Run: headless pygame with SDL's dummy video driver; simulated clock (each Clock.tick advances the game by its frame time, no real sleeping); random seed 0; keys injected as events and as key.get_pressed() state; no mouse input.
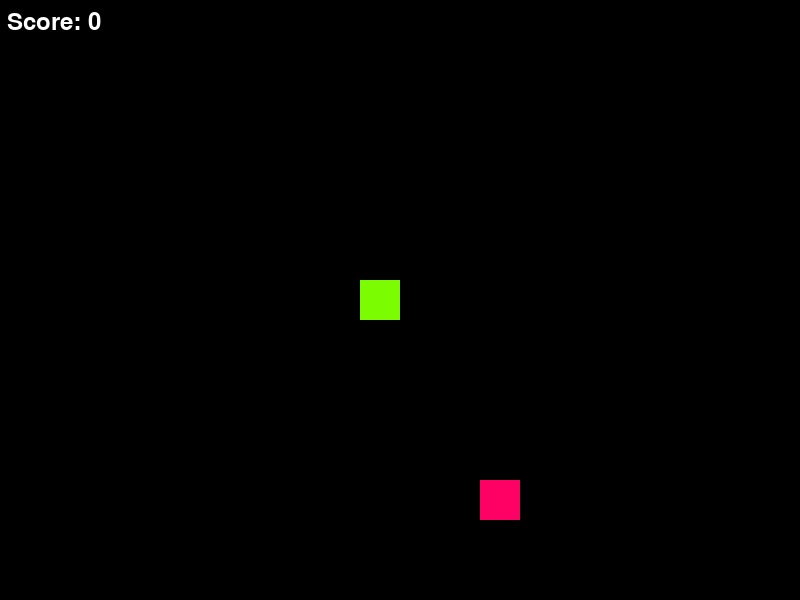
Frame 1 of 4 · flips 1–60 · no input
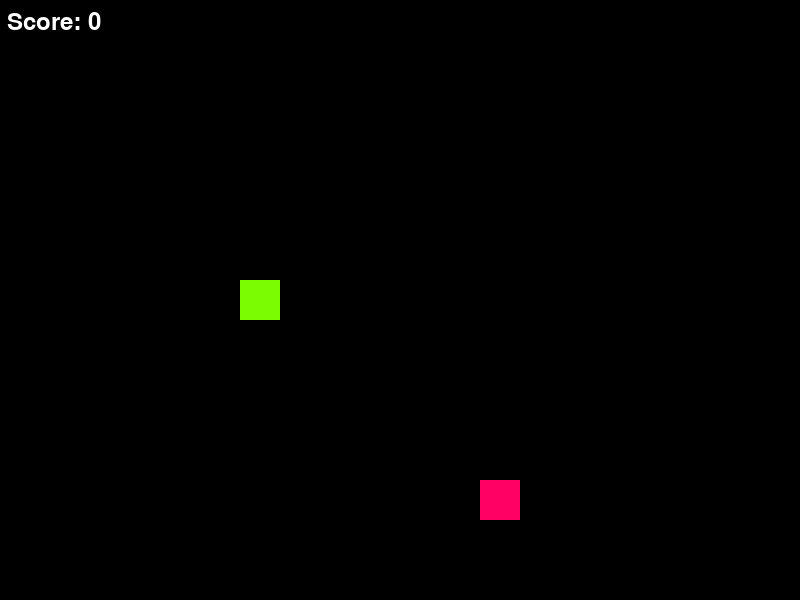
Frame 2 of 4 · flips 61–180 · tapped SPACE, RETURN · held RIGHT (→), D
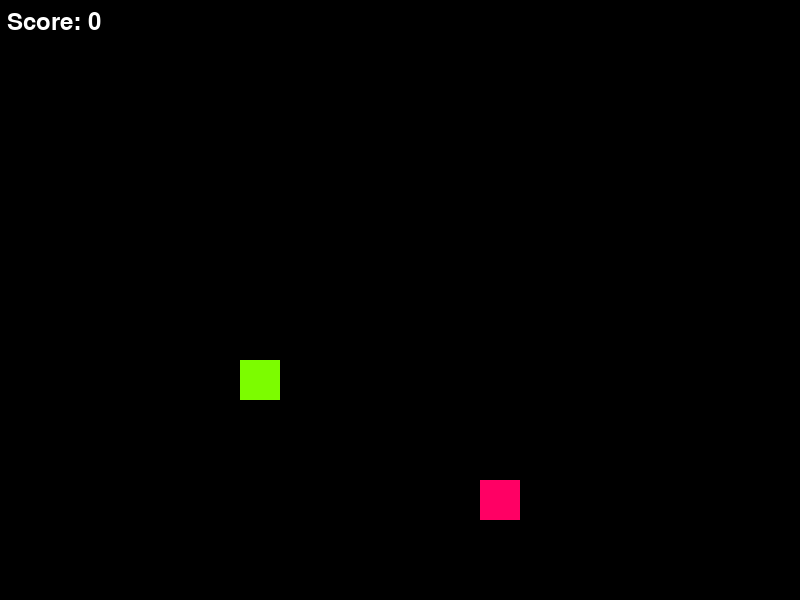
Frame 3 of 4 · flips 181–300 · held DOWN (↓), S
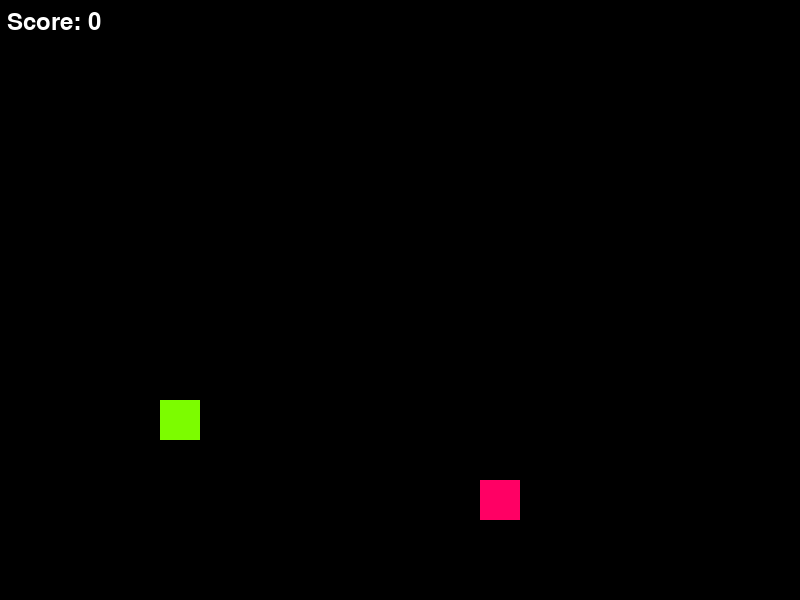
Frame 4 of 4 · flips 301–420 · held LEFT (←), A, UP (↑), W

The pygame program that drew these frames:

#! /usr/bin/env python3
from enum import Enum
from random import randint
from math import floor
import os
os.environ['PYGAME_HIDE_SUPPORT_PROMPT'] = "hide" #Don't show the pygame startup message
import pygame

class Game():
    """Class to create a game of snake 

    Public Methods:
    userInput()
    play()
    end()

    Instance Variables:
    size - the size of the blocks (snake and food)
    windowHeight - height of the window element
    windowWidth - width of the window element
    scale - determines 
    noBoundry - can the snake go through walls
    done - is the game done
    """

    def __init__(self, size=40, fps=60, windowHeight=600, windowWidth=800, speed=10, noBoundry = False, assist = False):
        pygame.init()
        self.size = size
        self.windowWidth = windowWidth
        self.windowHeight = windowHeight

        # - 1 so the the shape doesn't start at at the edge (meaning the rest of the shape is drawn out of the window)
        self.cols = floor(windowHeight/size - 1)
        self.rows = floor(windowWidth/size - 1)
        self.done = False
        self.screen = pygame.display.set_mode((windowWidth, windowHeight))
        self.snake = Snake(self)
        self.food = Food(self)
        self.clock = pygame.time.Clock()
        self.fps = fps
        self.speed = speed
        self.wait = False
        self.score = Score(self.screen, (floor(self.cols/2), 10))
        self.noBoundry = noBoundry
        self.assist = assist

    def userInput(self, key):
        """
        Converts key press into action

        Available keys: 
        UP_ARROW, DOWN_ARROW, LEFT_ARROW, RIGHT_ARROW - movement
        J - end game

        Arguments:
        key - the key that was pressed
        """
        if key == pygame.K_UP or key == pygame.K_w:
            self.snake.changeDirection(Direction.UP)
        elif key == pygame.K_DOWN or key == pygame.K_s:
            self.snake.changeDirection(Direction.DOWN)
        elif key == pygame.K_LEFT or key == pygame.K_a:
            self.snake.changeDirection(Direction.LEFT)
        elif key == pygame.K_RIGHT or key == pygame.K_d:
            self.snake.changeDirection(Direction.RIGHT)
        elif key == pygame.K_j:
            self.snake.die()

    def play(self):
        """
        Main game loop. Handles movement and updating screen
        """
        moved = False
        timer = 0
        inputBuffer = []  # holds the user input pressed while the snake is moving
        while not self.done:
            for event in pygame.event.get():
                if event.type == pygame.QUIT:
                    self.done = True

                if event.type == pygame.KEYDOWN and moved:
                    self.userInput(event.key)
                    moved = False
                elif event.type == pygame.KEYDOWN and not moved:
                    inputBuffer.append(event.key)

            if timer * self.speed  > 1:  # Controls the speed of the snake
                timer = 0
                self.snake.move()
                moved = True

            if inputBuffer and moved:  # Empty buffer
                self.userInput(inputBuffer.pop(0))
                moved = False

            self.drawBoard()
            timer += self.clock.tick(self.fps) / 1000
  
    def drawBoard(self):
        """
        Draws the board drawing the snake, food, and score to the screen and updating the screen
        accordingly
        """
        self.screen.fill((0, 0, 0))  # black

        for block in self.snake.tail:  # draw tail
            pygame.draw.rect(self.screen, Block.color, block)
            pygame.draw.rect(self.screen, block.border_color, block.border, 1)

        pygame.draw.rect(self.screen, Snake.color,
                            self.snake)  # draw head then food
        pygame.draw.rect(self.screen, Food.color, self.food)

        self.score.draw()
        pygame.display.flip()  # update display


class Score():
    """
    Represents the score of the game

    Public Methods:
    draw() - draws the score on the screen
    changeScore() - changes the score by the given number (positive or negative)
    """
    def __init__(self, screen,location):
        self.font = pygame.font.Font(None, 36)
        self.value = 0
        self.location = location
        self.screen = screen

    def draw(self):
        text = self.font.render(f"Score: {self.value}", 1, (255, 255, 255))
        self.screen.blit(text, self.location)

    def changeScore(self, change):
        self.value += change

class Direction(Enum):
    """
    Enumeration for what direction the snake is heading
    """
    UP = [0, -1]
    DOWN = [0, 1]
    LEFT = [-1, 0]
    RIGHT = [1, 0]
    NONE = [0, 0]

    def flip(self):
        """Flip the direction (negate both sides)"""
        return [-self.value[0], -self.value[1]]

    def __eq__(self, other):
        """Directions are equivalent if they have the same list value"""
        return self.value == other


class Block(pygame.Rect):
    """
    Object used to represent all squares in the game

    Instance Variables:
    color - color of the snake body (blue)
    """
    color = (0, 128, 255)

    def __init__(self, size, x, y):
        self.width = size
        self.height = size
        self.x = x
        self.y = y
        # attach another rectanlge to the block in order to create a border
        self.border = pygame.Rect(self.x, self.y, size+1, size+1).clamp(self)
        self.border_color = (0, 0, 0)
        self.safe = False


class Food(Block):
    """
    Object used to represent the food that the snake is after

    Public Methods:
    relocate()
    isSafe(rect)

    Instance Variables:
    color - color of the food - pink
    """
    color = (255, 0, 100)

    def __init__(self, game):
        Block.__init__(self, game.size, 0, 0)
        self.game = game
        self.relocate()

    def relocate(self):
        """Move the food to a random spot in the grid"""
        self.x, self.y = randint(0, self.game.rows), randint(0, self.game.cols)
        self.x *= self.game.size
        self.y *= self.game.size

        if not self.isSafe():
            self.relocate()

    def isSafe(self):
        """
        Checks if the current food position is inside any part of the snake

        return - True if safe (not inside any part of snake), False otherwise
        """
        for block in self.game.snake.tail:
            if self.colliderect(block):
                return False
        return True


class Snake(Block):
    """
    Class to represent the snake object

    Public Methods:
    eat()
    changeDirection(direction)
    getDirection()
    move()
    checkEat()
    hitWall()
    hitSelf()
    die()

    Instance Variables:
    color - the Color of the snake head (green)
    """
    color = (124, 252, 0)

    def __init__(self, game):
        Block.__init__(self, game.size, floor(game.rows/2) *
                       game.size, floor(game.cols/2) * game.size)
        self.game = game
        self.dx = 0
        self.dy = 0
        self.tail = []

    def checkEat(self):
        """
        Checks if the snake is colliding with the food object.
        Updates the score if the food is eaten.

        returns True if colliding and False otherwise
        """
        if self.colliderect(self.game.food):
            self.game.food.relocate()
            self.tail.append(Block(self.game.size, self.x, self.y))
            self.game.score.changeScore(1)
            return True
        else:
            return False

    def changeDirection(self, direction):
        """Change the direction of the snake"""
        # You can't go backwards into yourself, and don't do anything if you're already going that direction
        # If you're just a head, you can go backwards
        if (direction == self.getDirection() or direction == self.getDirection().flip()) and not len(self.tail) == 0:
            return

        self.dx = direction.value[0] * self.game.size
        self.dy = direction.value[1] * self.game.size

    def getDirection(self):
        """Returns the current direction of the snake"""
        return Direction([self.dx/self.game.size, self.dy/self.game.size])

    def move(self):
        """
        Move the snake.

        The snake moves by shifting the entire array of the tail to the left (removing the last
        element) and putting a new Block where the head used to be. 
        """

        if self.tail:
            self.tail = self.tail[1:]
            self.tail.append(Block(self.game.size, self.x, self.y))

        self.y += self.dy # Move head
        self.x += self.dx 

        self.hitWall()

        if not self.checkEat():  # Only check if the snake hits itself if it didn't eat, eating causes another block to be placed exactly where the snake is
            self.hitSelf()

    def hitWall(self):
        """Check if the snake hit the wall"""
        if self.x < 0 or self.y < 0 or self.x > self.game.windowWidth - self.game.size or self.y > self.game.windowHeight - self.game.size:  # hit edge of screen
            if not self.game.noBoundry:
                self.die()
            else:
                if self.x < 0:
                    self.x = self.game.windowWidth
                elif self.y < 0:
                    self.y = self.game.windowHeight
                elif self.x > self.game.windowWidth - self.game.size:
                    self.x = 0
                elif self.y > self.game.windowHeight - self.game.size:
                    self.y = 0
                else:
                    raise RunTimeError("Position invalid")

    def hitSelf(self):
        """Check if the snake head hit part of it's tail"""
        for block in self.tail:
            if self.colliderect(block):
                if self.game.assist:
                    self.assist()
                    break
                else:
                    self.die()

    def die(self):
        """Kill the snake, end the game"""
        self.game.done = True
        #self.changeDirection(Direction.NONE)
        print("You have died! Game Over")
        print(f"Final score = {self.game.score.value}")
        print(self.tail)

    def safeDirections(self):
        """
        Returns a list of the safe directions that the snake can go at the given spot. 
        """
        safe = [Direction.UP, Direction.DOWN, Direction.LEFT, Direction.RIGHT]
        safe.remove(self.getDirection())
        safe.remove(self.getDirection().flip())
        directionCheck1 = safe[0]
        directionCheck2 = safe[1]
        if self.checkCollideWithTail(directionCheck1):
            safe.remove(directionCheck1)
        if self.checkCollideWithTail(directionCheck2):
            safe.remove(directionCheck2)

        return safe

    def checkCollideWithTail(self, check):
        """
        Checks if the given direction would cause a collision with the head of the snake

        Keyword Arguments: 
        check - the direction to check

        Return - True if the snake would collide, False otherwise
        """
        for block in self.tail:
            if Block(self.game.size, self.x + check.value[0] * self.game.size, self.y + check.value[1] * self.game.size).colliderect(block):
                return True
        return False

    def assist(self):
        """
        Assist the snake if it hits itself. Causes the snake to instead choose a random, safe direction to turn.
        """
        self.x -= self.dx
        self.y -= self.dy
        safeDirections = self.safeDirections()
        if len(safeDirections) == 0:
            self.die()
        elif len(safeDirections) == 1:
            self.changeDirection(safeDirections[0])
        else:
            if randint(1, 100) > 50:
                self.changeDirection(safeDirections[0])
            else:
                self.changeDirection(safeDirections[1])


def main():
    """
    Main entry into the program, creates a game and plays it
    """
    game = Game(40, 60, 600, 800, 10, True, True)
    game.play()


if __name__ == "__main__":
    main()
